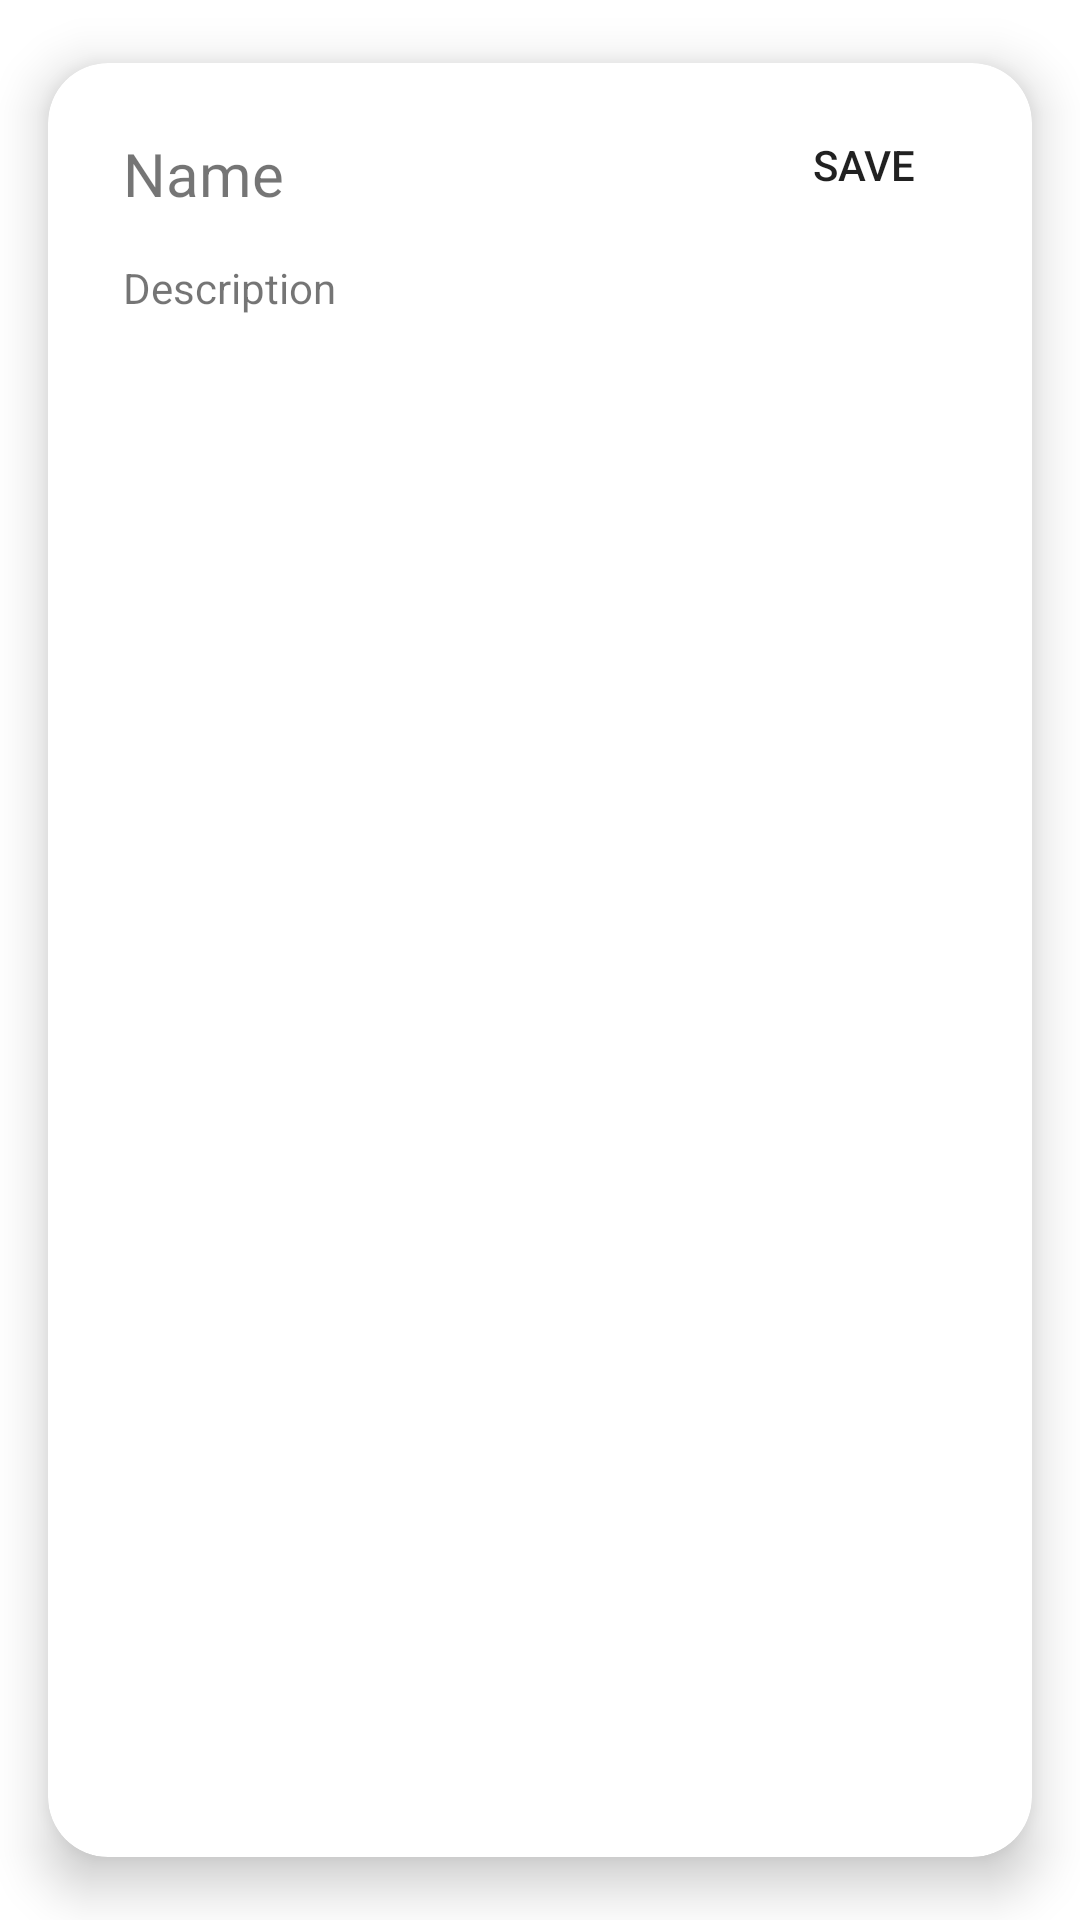

Reconstruct the res/layout file that produces this screen, plus the resources it refers to.
<!-- AndroidManifest.xml: application theme Theme.Gorges -->
<!-- res/layout/activity_item.xml -->
<?xml version="1.0" encoding="utf-8"?>
<androidx.cardview.widget.CardView xmlns:android="http://schemas.android.com/apk/res/android"
    xmlns:app="http://schemas.android.com/apk/res-auto"
    xmlns:tools="http://schemas.android.com/tools"
    android:id="@+id/cardView"
    android:layout_width="match_parent"
    android:layout_height="wrap_content"
    android:clickable="true"
    android:clipToPadding="false"
    app:cardCornerRadius="20dp"
    app:cardElevation="10dp"
    app:cardUseCompatPadding="true"
    app:layout_constraintBottom_toBottomOf="parent"
    app:layout_constraintEnd_toEndOf="parent"
    app:layout_constraintStart_toStartOf="parent"
    app:layout_constraintTop_toTopOf="parent"
    app:layout_constraintVertical_bias="0.0">

    <androidx.constraintlayout.widget.ConstraintLayout
        android:layout_width="match_parent"
        android:layout_height="wrap_content"
        android:paddingTop="10dp"
        android:paddingBottom="10dp">

        <Button
            android:id="@+id/saveButton"
            android:layout_width="wrap_content"
            android:layout_height="wrap_content"
            android:background="@null"
            android:backgroundTint="@color/black"
            android:text="SAVE"
            app:cornerRadius="20dp"
            app:layout_constraintBottom_toBottomOf="parent"
            app:layout_constraintEnd_toEndOf="parent"
            app:layout_constraintHorizontal_bias="0.95"
            app:layout_constraintStart_toStartOf="parent"
            app:layout_constraintTop_toTopOf="parent"
            app:layout_constraintVertical_bias="0.0" />

        <TextView
            android:id="@+id/placeDescriptionText"
            android:layout_width="0dp"
            android:layout_height="wrap_content"
            android:paddingLeft="25dp"
            android:paddingRight="25dp"
            android:paddingBottom="10dp"
            android:text="Description"
            app:layout_constraintBottom_toBottomOf="parent"
            app:layout_constraintEnd_toEndOf="@+id/saveButton"
            app:layout_constraintHorizontal_bias="0.0"
            app:layout_constraintStart_toStartOf="@+id/placeNameText"
            app:layout_constraintTop_toBottomOf="@+id/placeNameText"
            app:layout_constraintVertical_bias="0.45" />

        <TextView
            android:id="@+id/placeNameText"
            android:layout_width="0dp"
            android:layout_height="wrap_content"
            android:paddingLeft="25dp"
            android:paddingTop="5dp"
            android:paddingRight="25dp"
            android:paddingBottom="15dp"
            android:text="Name"
            android:textSize="20dp"
            app:layout_constraintBottom_toBottomOf="parent"
            app:layout_constraintEnd_toStartOf="@+id/saveButton"
            app:layout_constraintHorizontal_bias="0.12"
            app:layout_constraintStart_toStartOf="parent"
            app:layout_constraintTop_toTopOf="parent"
            app:layout_constraintVertical_bias="0.22000003" />

    </androidx.constraintlayout.widget.ConstraintLayout>
</androidx.cardview.widget.CardView>
<!-- resources referenced by this layout -->
<resources>
  <color name="black">#FF000000</color>
  <style name="Theme.Gorges" parent="Theme.MaterialComponents.DayNight.DarkActionBar">
          
          <item name="colorPrimary">#DB1919</item>
          <item name="colorPrimaryVariant">?attr/colorPrimary</item>
          <item name="colorOnPrimary">@color/white</item>
          
          <item name="colorSecondary">@color/teal_200</item>
          <item name="colorSecondaryVariant">@color/teal_700</item>
          <item name="colorOnSecondary">@color/black</item>
          
          <item name="android:statusBarColor">?attr/colorPrimaryVariant</item>
          
      </style>
  <color name="white">#FFFFFFFF</color>
  <color name="teal_200">#FF03DAC5</color>
  <color name="teal_700">#FF018786</color>
</resources>
